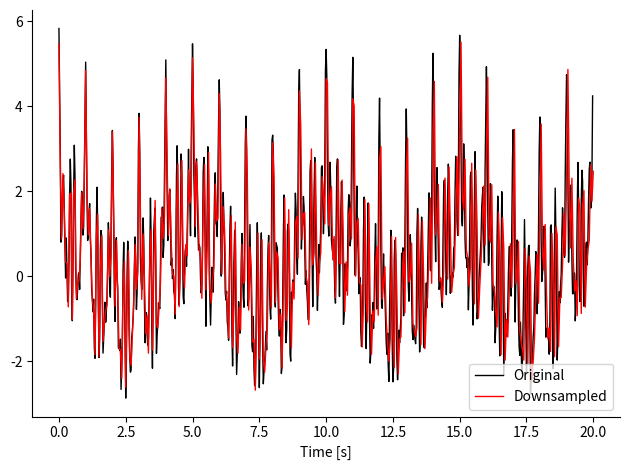

Python code for this plot:
import numpy as np
from scipy.fft import fft, ifft, fftfreq
import matplotlib.pyplot as plt
%matplotlib notebook

def spectral_pooling(x, dt, max_freq):
    srate = 1 / dt
    xf = fft(x)
    n_samples = x.size
    freq = fftfreq(n_samples, dt)
    xf_trunc = xf[np.abs(freq) <= max_freq]
    x_sub = ifft(xf_trunc) * (max_freq / srate *  2)
    t_sub = np.linspace(0, dt * n_samples, x_sub.size)
    return t_sub, np.real(x_sub)

tend = 20
srate = 40
dt = 1/srate
t = np.r_[0 : tend : dt]
F = [0.2, 1, 2, 5, 7]
x = np.array([np.cos(2 * np.pi * f * t) for f in F]).sum(axis=0)
eta = 1 * np.random.uniform(size=x.shape)
x += eta
t_pooled, x_pooled = spectral_pooling(x, dt, srate/4)

fig,ax = plt.subplots(1, 1)
ax.plot(t, x, 'k', lw=1, label='Original')
ax.plot(t_pooled, x_pooled, 'r', lw=1, label='Downsampled')
for side in 'right','top':
    ax.spines[side].set_visible(False)
ax.legend(loc='lower right')
ax.set_xlabel('Time [s]')
fig.tight_layout()